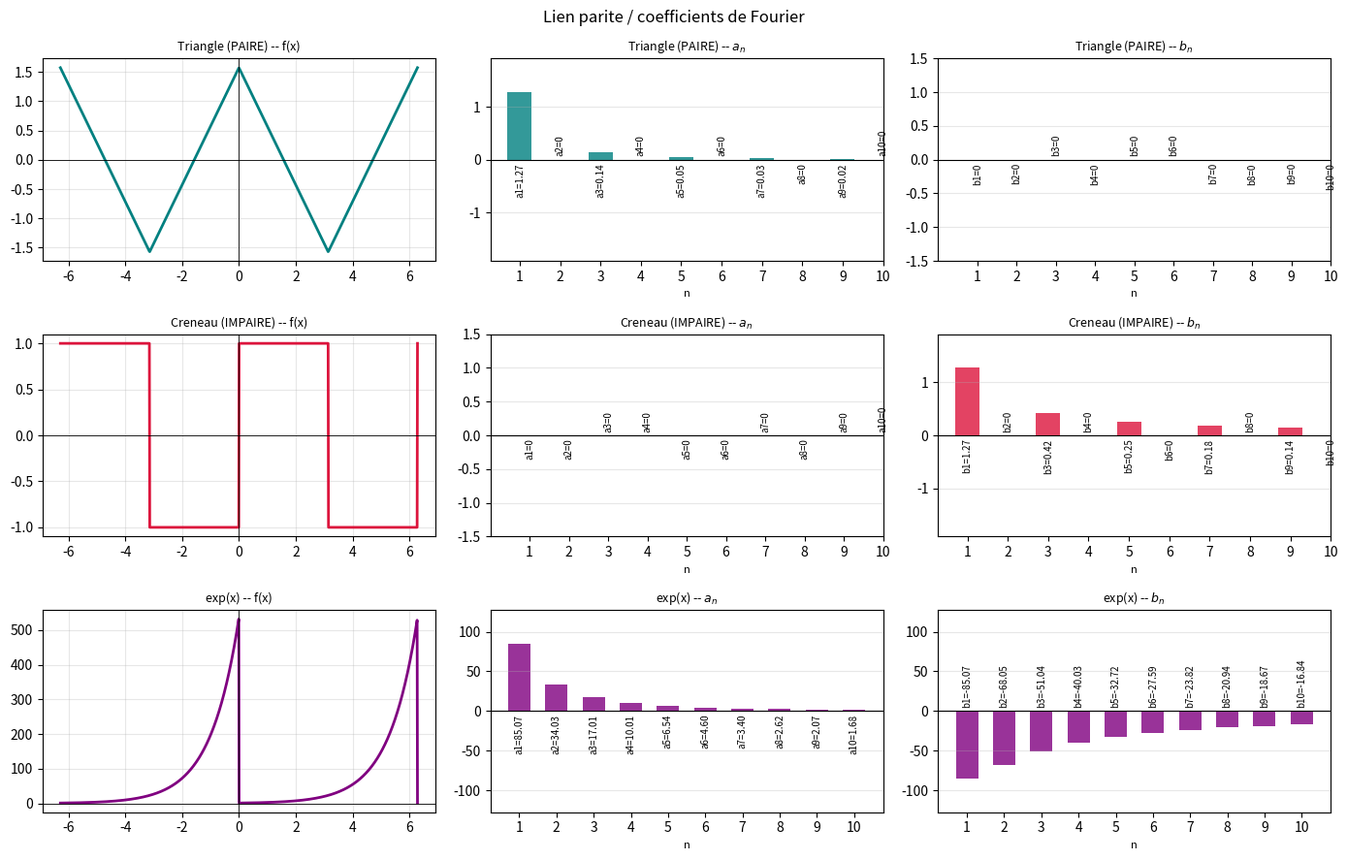

Here is the Python script that generated this plot:
import numpy as np
import matplotlib.pyplot as plt
from scipy.integrate import quad

# ============================================================
#  Exercice 4 -- Lien parite / coefficients de Fourier
#
#  Si f est PAIRE  => bn = 0 pour tout n
#  Si f est IMPAIRE => a0 = 0 et an = 0 pour tout n
# ============================================================

T = 2 * np.pi
x = np.linspace(0, 2 * T, 1000)
N_max = 10

# --- Calcul des coefficients ---
def calcul_a0(f, T):
    val, _ = quad(f, 0, T)
    return (2 / T) * val

def calcul_an(f, T, n):
    val, _ = quad(lambda x: f(x) * np.cos(2 * np.pi * n * x / T), 0, T)
    return (2 / T) * val

def calcul_bn(f, T, n):
    val, _ = quad(lambda x: f(x) * np.sin(2 * np.pi * n * x / T), 0, T)
    return (2 / T) * val

def afficher_coefficients(f, nom):
    a0 = calcul_a0(f, T)
    an = [calcul_an(f, T, n) for n in range(1, N_max + 1)]
    bn = [calcul_bn(f, T, n) for n in range(1, N_max + 1)]
    print(f"\n{'='*55}")
    print(f"  f(x) = {nom}")
    print(f"{'='*55}")
    print(f"  a0 = {a0:+.6f}")
    print(f"  {'n':>3} | {'a_n':>12} | {'b_n':>12}")
    print(f"  {'-'*3}-+-{'-'*12}-+-{'-'*12}")
    for n in range(1, N_max + 1):
        print(f"  {n:>3} | {an[n-1]:>+12.6f} | {bn[n-1]:>+12.6f}")
    return a0, an, bn

# ============================================================
#  Fonctions periodisees sur [0, 2pi]
# ============================================================

# Paire : cos(x)
def f_paire(x):
    return np.cos(x % T - np.pi)   # cosinus centre en pi -> symetrique

# Impaire : sin(x)
def f_impaire(x):
    return np.sin(x % T - np.pi)   # sinus centre en pi -> antisymetrique

# Ni paire ni impaire : exp(x) periodisee sur [0, T[
def f_quelconque(x):
    return np.exp(x % T)

# Paire explicite : triangle (de l'exercice Fourier)
def f_triangle(x):
    x_mod = x % T
    return np.abs(x_mod - np.pi) - np.pi / 2

# Impaire explicite : creneau (de l'exercice Fourier)
def f_creneau(x):
    x_mod = x % T
    return np.where(x_mod < np.pi, 1.0, -1.0)

# ============================================================
#  Affichage des coefficients
# ============================================================
a0_p,  an_p,  bn_p  = afficher_coefficients(f_triangle,   "triangle (paire)")
a0_i,  an_i,  bn_i  = afficher_coefficients(f_creneau,    "creneau (impaire)")
a0_q,  an_q,  bn_q  = afficher_coefficients(f_quelconque, "exp(x)")

# ============================================================
#  Graphique : barres des coefficients
# ============================================================
n_vals  = list(range(1, N_max + 1))
SEUIL   = 1e-6   # en dessous : barre non affichee

def tracer_barres(ax, n_vals, coeffs, prefixe, titre, couleur):
    """Trace les barres des coefficients et annote la valeur au pied de chaque barre."""
    valeurs_non_nulles = [v for v in coeffs if abs(v) >= SEUIL]
    ymax = max((abs(v) for v in valeurs_non_nulles), default=1)

    for n, v in zip(n_vals, coeffs):
        if abs(v) >= SEUIL:
            ax.bar(n, v, color=couleur, alpha=0.8, width=0.6)
        # Annotation toujours affichee
        label = f'{prefixe}{n}=0' if abs(v) < SEUIL else f'{prefixe}{n}={v:.2f}'
        y_txt = -ymax * 0.05 if v >= 0 else ymax * 0.05
        va    = 'top'         if v >= 0 else 'bottom'
        ax.text(n, y_txt, label,
                ha='center', va=va, fontsize=7, rotation=90)

    ax.axhline(0, color='black', linewidth=0.8)
    ax.set_ylim(-ymax * 1.5, ymax * 1.5)
    ax.set_title(titre, fontsize=9)
    ax.set_xlabel('n', fontsize=8)
    ax.set_xticks(n_vals)
    ax.grid(True, alpha=0.3, axis='y')

x_plot = np.linspace(-T, T, 1000)

donnees = [
    (f_triangle,   an_p, bn_p, "Triangle (PAIRE)",          "teal"),
    (f_creneau,    an_i, bn_i, "Creneau (IMPAIRE)",          "crimson"),
    (f_quelconque, an_q, bn_q, "exp(x)",                     "purple"),
]

fig, axes = plt.subplots(3, 3, figsize=(14, 9))

for row, (f, an, bn, titre, couleur) in enumerate(donnees):
    # Colonne 0 : trace de la fonction
    axes[row, 0].plot(x_plot, f(x_plot), color=couleur, linewidth=2)
    axes[row, 0].axhline(0, color='black', linewidth=0.6)
    axes[row, 0].axvline(0, color='black', linewidth=0.6)
    axes[row, 0].set_title(f'{titre} -- f(x)', fontsize=9)
    axes[row, 0].grid(True, alpha=0.3)

    # Colonnes 1 et 2 : barres des coefficients
    tracer_barres(axes[row, 1], n_vals, an, 'a', f'{titre} -- $a_n$', couleur)
    tracer_barres(axes[row, 2], n_vals, bn, 'b', f'{titre} -- $b_n$', couleur)

fig.suptitle("Lien parite / coefficients de Fourier", fontsize=12)
plt.tight_layout()
plt.savefig('ex4_lien_fourier.png', dpi=150)
plt.show()
